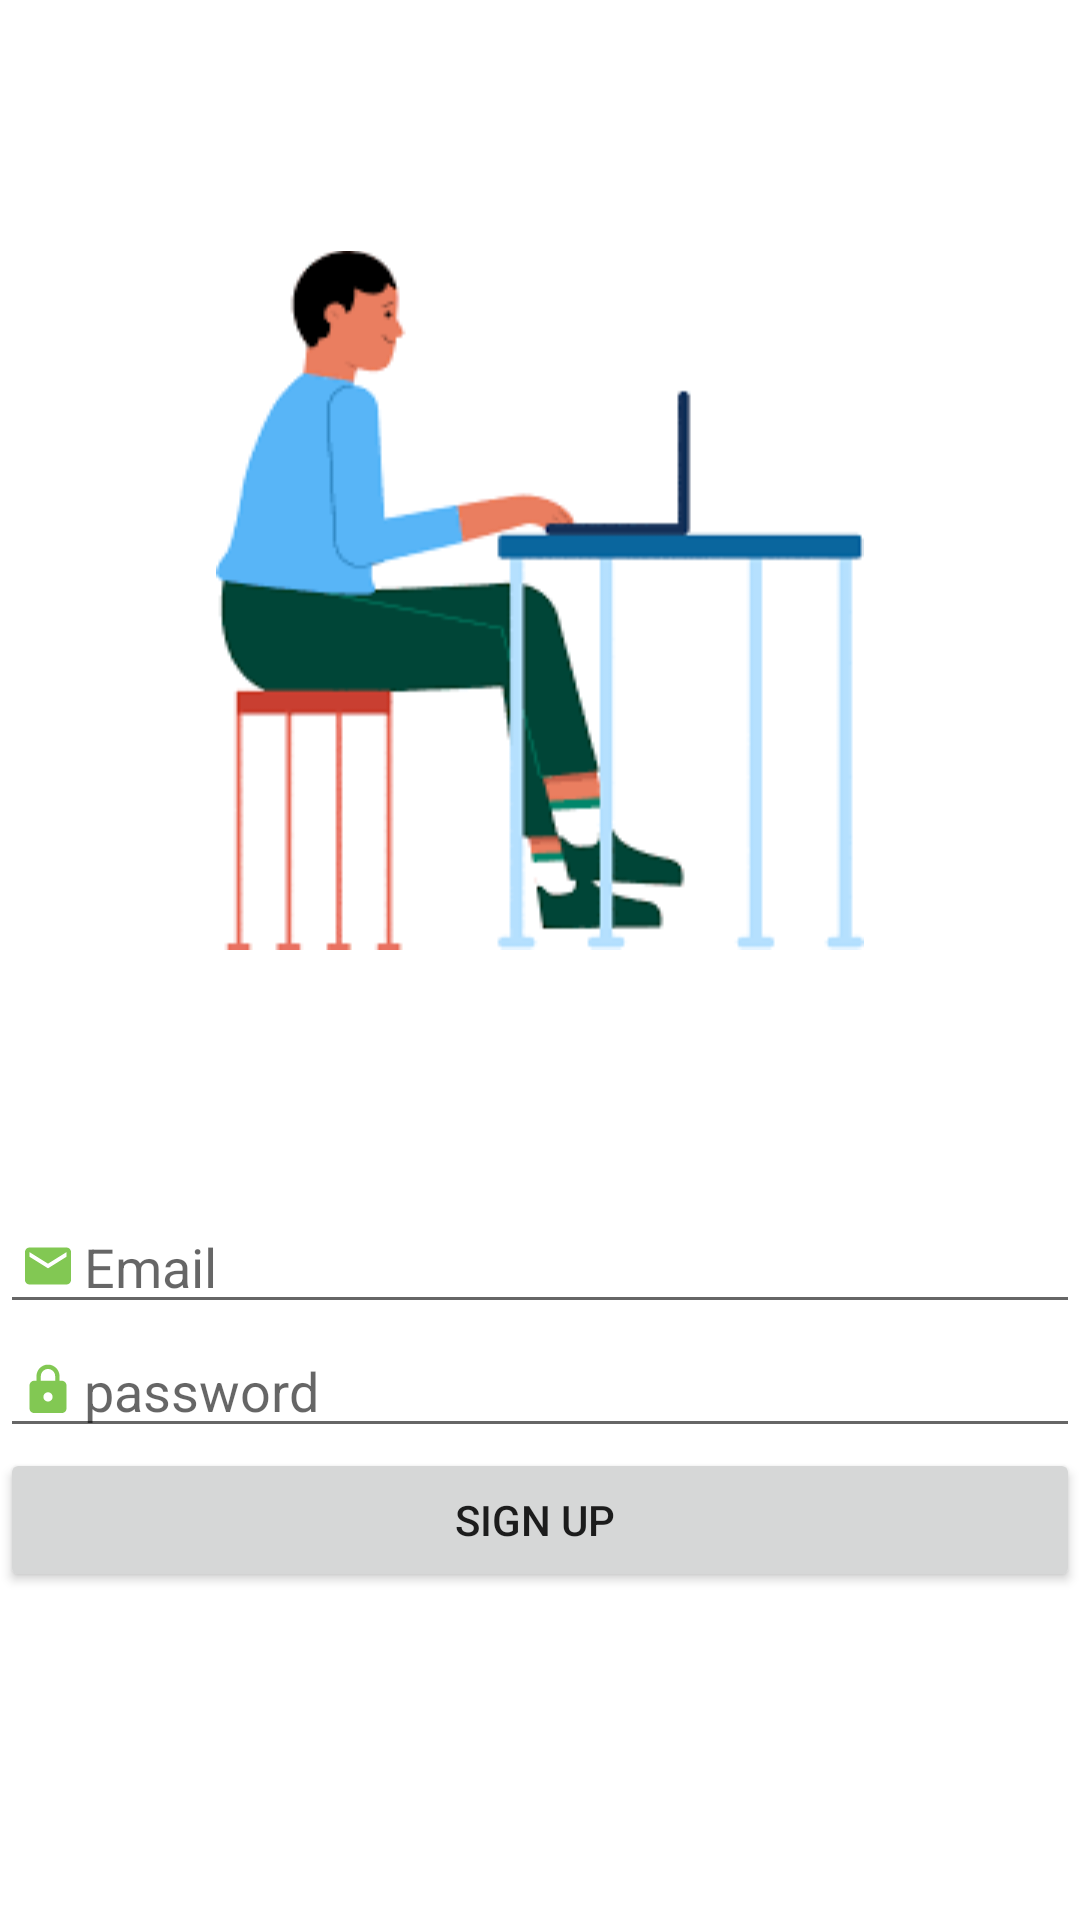

Android layout source for this screen:
<!-- AndroidManifest.xml: application theme Theme.MyApplication -->
<!-- res/layout/activity_main2.xml -->
<?xml version="1.0" encoding="utf-8"?>
<LinearLayout xmlns:android="http://schemas.android.com/apk/res/android"
    xmlns:app="http://schemas.android.com/apk/res-auto"
    xmlns:tools="http://schemas.android.com/tools"
    android:layout_width="match_parent"
    android:layout_height="match_parent"
    android:orientation="vertical"
    tools:context=".MainActivity2"
    android:layout_margin="50px">

    <ImageView
        android:id="@+id/imageView2"
        android:layout_width="wrap_content"
        android:layout_height="400dp"
        android:layout_gravity="center"
        app:srcCompat="@drawable/img_1" />

    
    <EditText
        android:id="@+id/Email"
        android:layout_width="match_parent"
        android:layout_height="wrap_content"
        android:drawableLeft="@drawable/email"
        android:ems="10"
        android:hint="Email"
        android:inputType="textEmailAddress" />

    <EditText
        android:id="@+id/Password"
        android:layout_width="match_parent"
        android:layout_height="wrap_content"
        android:ems="10"
        android:drawableLeft="@drawable/passsword"
        android:hint="password"
        android:inputType="textPassword" />
    

    <Button
        android:id="@+id/button"
        android:layout_width="match_parent"
        android:layout_height="wrap_content"
        android:text="Sign up " />




</LinearLayout>
<!-- resources referenced by this layout -->
<resources>
  <!-- drawable email (drawable-anydpi) -->
  <vector xmlns:android="http://schemas.android.com/apk/res/android"
      android:width="24dp"
      android:height="24dp"
      android:viewportWidth="24"
      android:viewportHeight="24"
      android:tint="#63BA28"
      android:alpha="0.8">
    <group android:scaleX="0.7692308"
        android:scaleY="0.7692308"
        android:translateX="2.7692308"
        android:translateY="2.7692308">
      <path
          android:fillColor="@android:color/white"
          android:pathData="M20,4L4,4c-1.1,0 -1.99,0.9 -1.99,2L2,18c0,1.1 0.9,2 2,2h16c1.1,0 2,-0.9 2,-2L22,6c0,-1.1 -0.9,-2 -2,-2zM20,8l-8,5 -8,-5L4,6l8,5 8,-5v2z"/>
    </group>
  </vector>
  <!-- drawable img_1: png bitmap (drawable, 6546 bytes) -->
  <!-- drawable name (drawable-anydpi) -->
  <vector xmlns:android="http://schemas.android.com/apk/res/android"
      android:width="24dp"
      android:height="24dp"
      android:viewportWidth="24"
      android:viewportHeight="24"
      android:tint="#63BA28"
      android:alpha="0.8">
    <group android:scaleX="0.7692308"
        android:scaleY="0.7692308"
        android:translateX="2.7692308"
        android:translateY="2.7692308">
      <path
          android:fillColor="@android:color/white"
          android:pathData="M12,12c2.21,0 4,-1.79 4,-4s-1.79,-4 -4,-4 -4,1.79 -4,4 1.79,4 4,4zM12,14c-2.67,0 -8,1.34 -8,4v2h16v-2c0,-2.66 -5.33,-4 -8,-4z"/>
    </group>
  </vector>
  <!-- drawable passsword (drawable-anydpi) -->
  <vector xmlns:android="http://schemas.android.com/apk/res/android"
      android:width="24dp"
      android:height="24dp"
      android:viewportWidth="24"
      android:viewportHeight="24"
      android:tint="#63BA28"
      android:alpha="0.8">
    <group android:scaleX="0.7692308"
        android:scaleY="0.7692308"
        android:translateX="2.7692308"
        android:translateY="2.7692308">
      <path
          android:fillColor="@android:color/white"
          android:pathData="M18,8h-1L17,6c0,-2.76 -2.24,-5 -5,-5S7,3.24 7,6v2L6,8c-1.1,0 -2,0.9 -2,2v10c0,1.1 0.9,2 2,2h12c1.1,0 2,-0.9 2,-2L20,10c0,-1.1 -0.9,-2 -2,-2zM12,17c-1.1,0 -2,-0.9 -2,-2s0.9,-2 2,-2 2,0.9 2,2 -0.9,2 -2,2zM15.1,8L8.9,8L8.9,6c0,-1.71 1.39,-3.1 3.1,-3.1 1.71,0 3.1,1.39 3.1,3.1v2z"/>
    </group>
  </vector>
  <style name="Theme.MyApplication" parent="Theme.MaterialComponents.DayNight.DarkActionBar">
          
          <item name="colorPrimary">@color/green1</item>
          <item name="colorPrimaryVariant">@color/green2</item>
          <item name="colorOnPrimary">@color/white</item>
          
          <item name="colorSecondary">@color/teal_200</item>
          <item name="colorSecondaryVariant">@color/teal_700</item>
          <item name="colorOnSecondary">@color/black</item>
          
          <item name="android:statusBarColor">?attr/colorPrimaryVariant</item>
          
      </style>
  <color name="green1">#056309</color>
  <color name="green2">#27BC2D</color>
  <color name="white">#FFFFFFFF</color>
  <color name="teal_200">#FF03DAC5</color>
  <color name="teal_700">#FF018786</color>
  <color name="black">#FF000000</color>
</resources>
